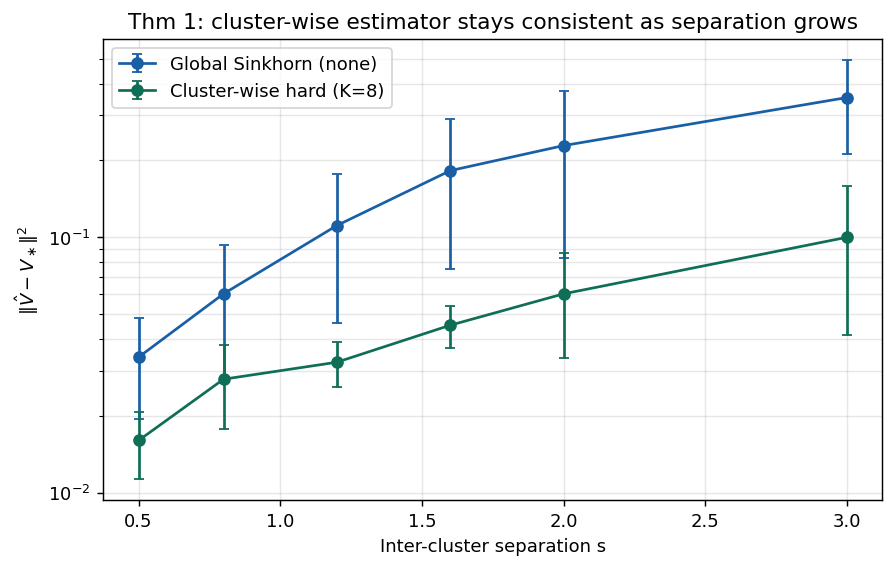

Source data for this figure (header and first rows):
sep, err_none, err_hard
0.5, 0.0339, 0.016
0.8, 0.06005, 0.0278
1.2, 0.1111, 0.0324
1.6, 0.1823, 0.04523
2.0, 0.2285, 0.06001
3.0, 0.3524, 0.09994
